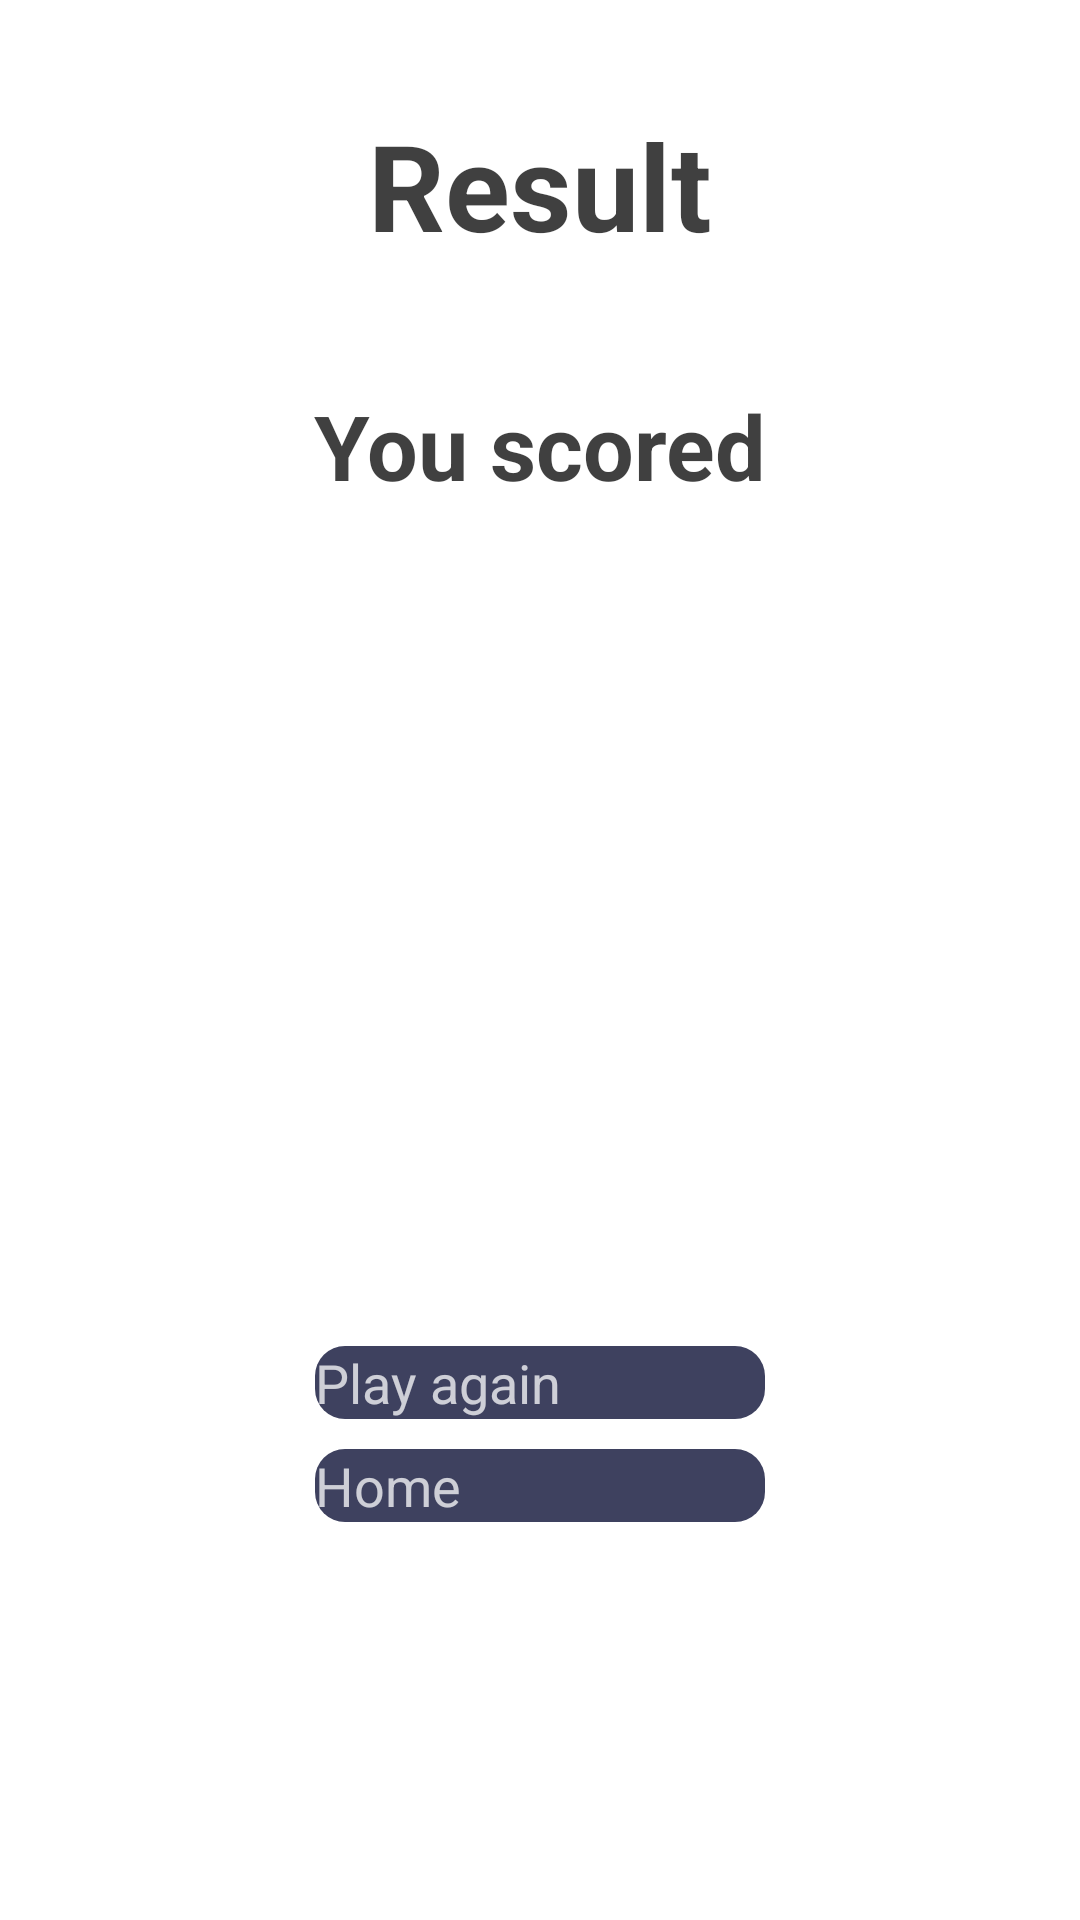

Produce the Android XML layout that renders to this screen, including the resource entries it uses.
<!-- AndroidManifest.xml: application theme Theme.ColorFill -->
<!-- res/layout/result_tap_color.xml -->
<?xml version="1.0" encoding="utf-8"?>
<androidx.constraintlayout.widget.ConstraintLayout xmlns:android="http://schemas.android.com/apk/res/android"
    xmlns:tools="http://schemas.android.com/tools"
    android:layout_width="match_parent"
    android:layout_height="match_parent"
    xmlns:app="http://schemas.android.com/apk/res-auto">

    <androidx.cardview.widget.CardView
        android:layout_width="match_parent"
        android:layout_height="match_parent"
        app:cardCornerRadius="10dp"
        app:cardBackgroundColor="#FFFFFF"
        app:cardElevation="5dp"
        app:layout_constraintBottom_toBottomOf="parent"
        app:layout_constraintEnd_toEndOf="parent"
        app:layout_constraintStart_toStartOf="parent"
        app:layout_constraintTop_toTopOf="parent">

        <androidx.constraintlayout.widget.ConstraintLayout
            android:layout_width="match_parent"
            android:layout_height="match_parent">

            <TextView
                android:id="@+id/tap_textView"
                android:layout_width="wrap_content"
                android:layout_height="wrap_content"
                android:layout_marginTop="35dp"
                android:text="Result"
                android:textColor="#BF000000"
                android:textSize="40sp"
                android:textStyle="bold"
                app:layout_constraintEnd_toEndOf="parent"
                app:layout_constraintStart_toStartOf="parent"
                app:layout_constraintTop_toTopOf="parent" />

            <TextView
                android:id="@+id/tap_textView2"
                android:layout_width="wrap_content"
                android:layout_height="wrap_content"
                android:layout_marginTop="40dp"
                android:text="You scored"
                android:textColor="#BF000000"
                android:textSize="30sp"
                android:textStyle="bold"
                app:layout_constraintEnd_toEndOf="parent"
                app:layout_constraintStart_toStartOf="parent"
                app:layout_constraintTop_toBottomOf="@+id/tap_textView" />

            <TextView
                android:id="@+id/tap_score"
                android:layout_width="wrap_content"
                android:layout_height="wrap_content"
                android:layout_marginTop="20dp"
                android:textColor="#BF000000"
                android:textSize="40sp"
                android:textStyle="bold"
                app:layout_constraintEnd_toEndOf="parent"
                app:layout_constraintStart_toStartOf="parent"
                app:layout_constraintTop_toBottomOf="@+id/tap_textView2" />

            <LinearLayout
                android:id="@+id/tap_linearLayout"
                android:layout_width="270dp"
                android:layout_height="wrap_content"
                android:layout_marginStart="30dp"
                android:layout_marginTop="40dp"
                android:layout_marginEnd="30dp"
                android:orientation="horizontal"
                app:layout_constraintEnd_toEndOf="parent"
                app:layout_constraintStart_toStartOf="parent"
                app:layout_constraintTop_toBottomOf="@+id/tap_score">

                <TextView
                    android:id="@+id/tap_result"
                    android:textAlignment="center"
                    android:layout_width="wrap_content"
                    android:layout_height="wrap_content"
                    android:textAllCaps="true"
                    android:textColor="@color/black"
                    android:textSize="25sp"/>

            </LinearLayout>

            <LinearLayout
                android:id="@+id/tap_btnLinear"
                android:layout_width="wrap_content"
                android:layout_height="wrap_content"
                app:layout_constraintBottom_toBottomOf="parent"
                app:layout_constraintEnd_toEndOf="parent"
                app:layout_constraintStart_toStartOf="parent"
                app:layout_constraintTop_toBottomOf="@+id/tap_linearLayout"
                android:orientation="vertical">

                <androidx.appcompat.widget.AppCompatButton
                    android:id="@+id/tap_play_again"
                    android:layout_width="150dp"
                    android:layout_height="wrap_content"
                    android:background="@drawable/custom_button"
                    android:text="Play again"
                    android:textColor="#BFFFFFFF"
                    android:layout_marginBottom="10dp"
                    android:textSize="18sp" />

                <androidx.appcompat.widget.AppCompatButton
                    android:id="@+id/tap_home"
                    android:layout_width="150dp"
                    android:layout_height="wrap_content"
                    android:background="@drawable/custom_button"
                    android:onClick="onClick"
                    android:text="Home"
                    android:textColor="#BFFFFFFF"
                    android:textSize="18sp" />

            </LinearLayout>


            <View
                android:id="@+id/divider3"
                android:layout_width="282dp"
                android:layout_height="1dp"
                android:background="?android:attr/listDivider"
                app:layout_constraintBottom_toTopOf="@+id/tap_textView2"
                app:layout_constraintEnd_toEndOf="parent"
                app:layout_constraintStart_toStartOf="parent"
                app:layout_constraintTop_toBottomOf="@+id/tap_textView" />

            <View
                android:id="@+id/divider4"
                android:layout_width="282dp"
                android:layout_height="1dp"
                android:background="?android:attr/listDivider"
                app:layout_constraintBottom_toTopOf="@+id/tap_btnLinear"
                app:layout_constraintEnd_toEndOf="parent"
                app:layout_constraintStart_toStartOf="parent"
                app:layout_constraintTop_toBottomOf="@+id/tap_linearLayout" />

        </androidx.constraintlayout.widget.ConstraintLayout>

    </androidx.cardview.widget.CardView>

</androidx.constraintlayout.widget.ConstraintLayout>
<!-- resources referenced by this layout -->
<resources>
  <color name="black">#FF000000</color>
  <!-- drawable custom_button (drawable) -->
  <?xml version="1.0" encoding="utf-8"?>
  <selector xmlns:android="http://schemas.android.com/apk/res/android">
  
      <item android:state_pressed="true" android:drawable="@drawable/custom_button_pressed"/>
      <item android:state_pressed="false" android:drawable="@drawable/custom_button_normal"/>
  
  </selector>
  <style name="Theme.ColorFill" parent="Theme.MaterialComponents.Light.NoActionBar">
      </style>
  <!-- drawable custom_button_pressed (drawable-v24) -->
  <?xml version="1.0" encoding="utf-8"?>
  <shape xmlns:android="http://schemas.android.com/apk/res/android">
  
  
      <solid android:color="#1d2043"/>
      <corners android:radius="10dp"/>
  </shape>
  <!-- drawable custom_button_normal (drawable) -->
  <?xml version="1.0" encoding="utf-8"?>
  <shape xmlns:android="http://schemas.android.com/apk/res/android">
  
  
      <solid android:color="#D91d2043"/>
      <corners android:radius="10dp"/>
  </shape>
</resources>
